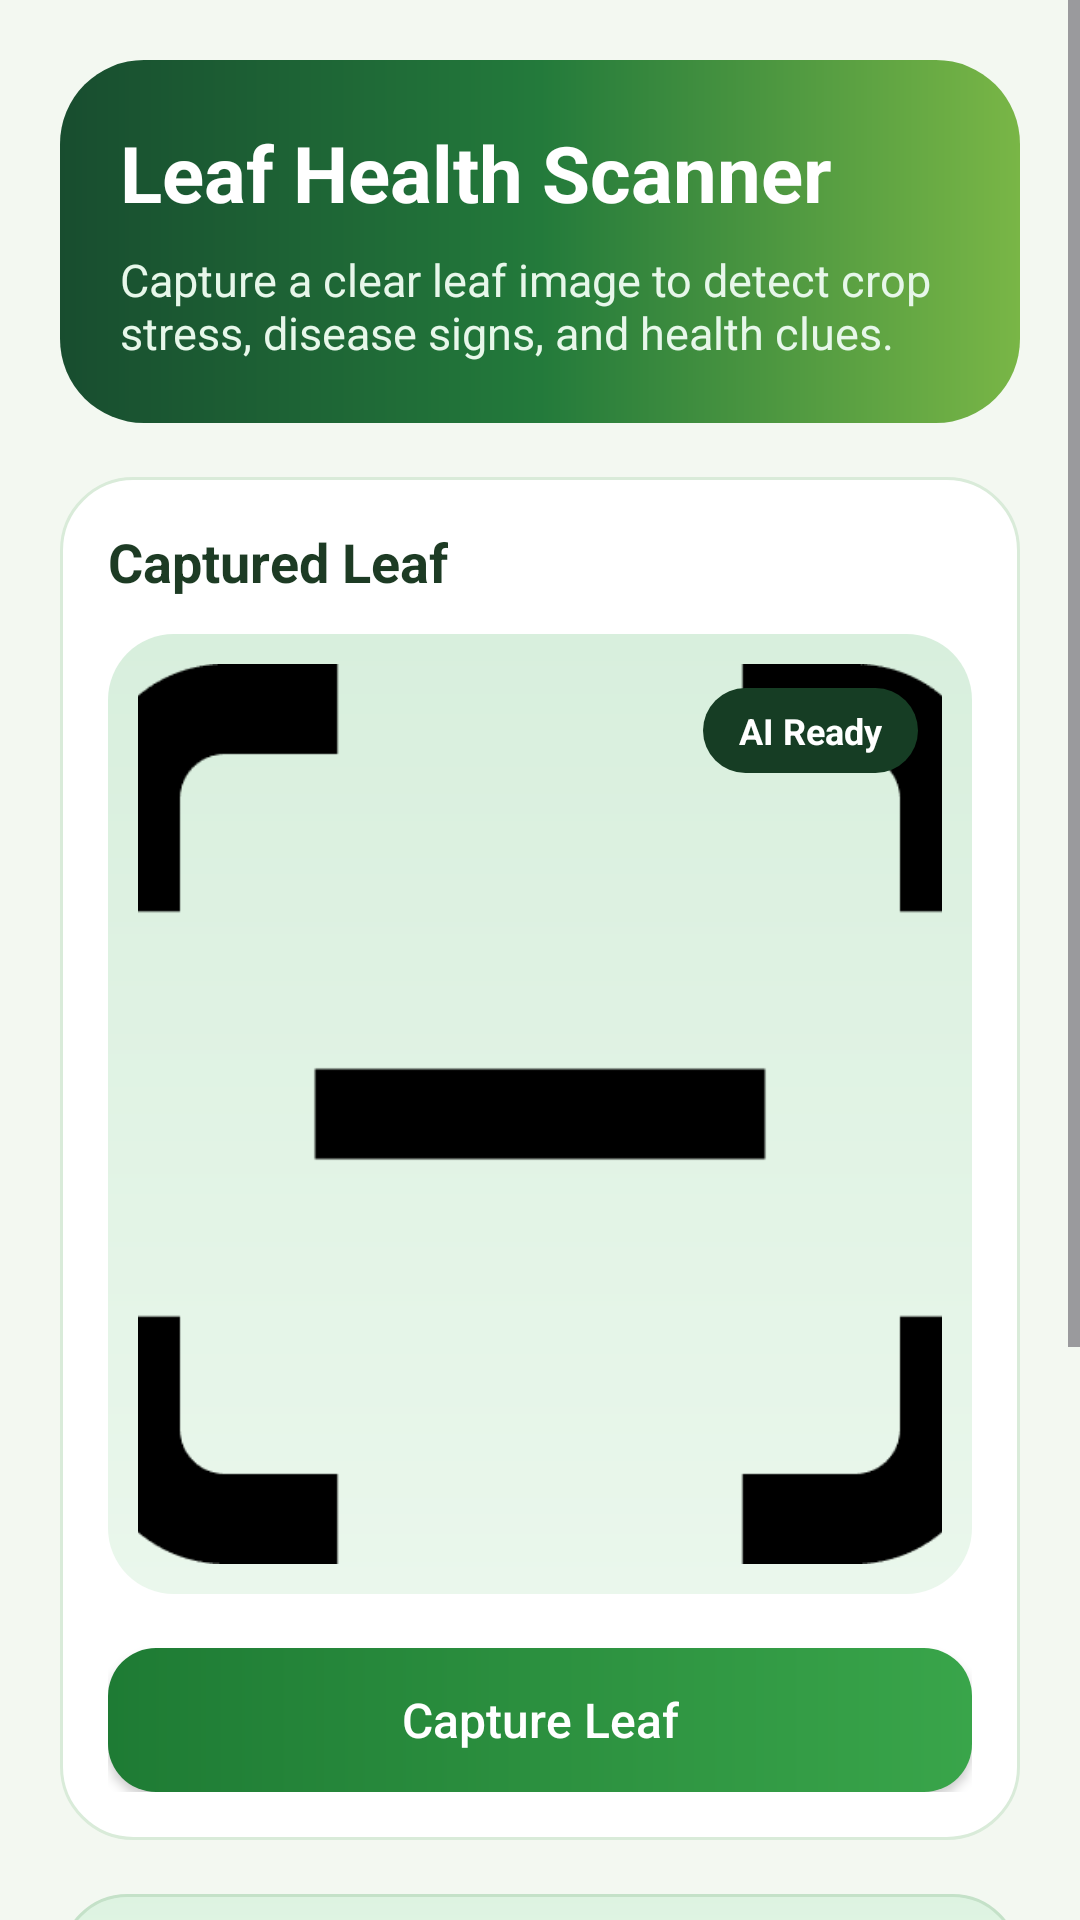

Android layout source for this screen:
<!-- AndroidManifest.xml: application theme Theme.FFHR -->
<!-- res/layout/activity_leaf_scan.xml -->
<?xml version="1.0" encoding="utf-8"?>
<ScrollView xmlns:android="http://schemas.android.com/apk/res/android"
    android:layout_width="match_parent"
    android:layout_height="match_parent"
    android:fillViewport="true"
    android:background="#F3F8F1">

    <LinearLayout
        android:layout_width="match_parent"
        android:layout_height="wrap_content"
        android:orientation="vertical"
        android:padding="20dp">

        <LinearLayout
            android:layout_width="match_parent"
            android:layout_height="wrap_content"
            android:orientation="vertical"
            android:background="@drawable/bg_leafscan_hero"
            android:padding="20dp">

            <TextView
                android:layout_width="wrap_content"
                android:layout_height="wrap_content"
                android:text="Leaf Health Scanner"
                android:textColor="#FFFFFF"
                android:textSize="26sp"
                android:textStyle="bold" />

            <TextView
                android:layout_width="wrap_content"
                android:layout_height="wrap_content"
                android:layout_marginTop="8dp"
                android:text="Capture a clear leaf image to detect crop stress, disease signs, and health clues."
                android:textColor="#E7F7EA"
                android:textSize="15sp" />
        </LinearLayout>

        <LinearLayout
            android:layout_width="match_parent"
            android:layout_height="wrap_content"
            android:layout_marginTop="18dp"
            android:orientation="vertical"
            android:background="@drawable/bg_leafscan_card"
            android:padding="16dp">

            <TextView
                android:layout_width="wrap_content"
                android:layout_height="wrap_content"
                android:text="Captured Leaf"
                android:textColor="#1D3B24"
                android:textSize="18sp"
                android:textStyle="bold" />

            <FrameLayout
                android:layout_width="match_parent"
                android:layout_height="320dp"
                android:layout_marginTop="12dp"
                android:background="@drawable/bg_leafscan_preview">

                <ImageView
                    android:id="@+id/imageViewLeaf"
                    android:layout_width="match_parent"
                    android:layout_height="match_parent"
                    android:layout_margin="10dp"
                    android:adjustViewBounds="true"
                    android:contentDescription="Captured leaf image"
                    android:scaleType="centerCrop"
                    android:src="@drawable/scan" />

                <TextView
                    android:layout_width="wrap_content"
                    android:layout_height="wrap_content"
                    android:layout_gravity="top|end"
                    android:layout_margin="18dp"
                    android:background="@drawable/bg_leafscan_badge"
                    android:paddingLeft="12dp"
                    android:paddingTop="6dp"
                    android:paddingRight="12dp"
                    android:paddingBottom="6dp"
                    android:text="AI Ready"
                    android:textColor="#FFFFFF"
                    android:textSize="12sp"
                    android:textStyle="bold" />
            </FrameLayout>

            <Button
                android:id="@+id/btnCapture"
                android:layout_width="match_parent"
                android:layout_height="wrap_content"
                android:layout_marginTop="18dp"
                android:background="@drawable/bg_leafscan_button"
                android:text="Capture Leaf"
                android:textAllCaps="false"
                android:textColor="#FFFFFF"
                android:textSize="16sp" />
        </LinearLayout>

        <LinearLayout
            android:layout_width="match_parent"
            android:layout_height="wrap_content"
            android:layout_marginTop="18dp"
            android:orientation="vertical"
            android:background="@drawable/bg_leafscan_result"
            android:padding="18dp">

            <TextView
                android:layout_width="wrap_content"
                android:layout_height="wrap_content"
                android:text="Analysis Result"
                android:textColor="#16351C"
                android:textSize="18sp"
                android:textStyle="bold" />

            <TextView
                android:id="@+id/tvResult"
                android:layout_width="match_parent"
                android:layout_height="wrap_content"
                android:layout_marginTop="10dp"
                android:lineSpacingExtra="4dp"
                android:text="Prediction will appear here"
                android:textColor="#24492A"
                android:textSize="16sp"
                android:textStyle="bold" />
        </LinearLayout>

        <LinearLayout
            android:layout_width="match_parent"
            android:layout_height="wrap_content"
            android:layout_marginTop="18dp"
            android:layout_marginBottom="20dp"
            android:orientation="vertical"
            android:background="@drawable/bg_leafscan_tips"
            android:padding="16dp">

            <TextView
                android:layout_width="wrap_content"
                android:layout_height="wrap_content"
                android:text="Capture Tips"
                android:textColor="#4E3B12"
                android:textSize="17sp"
                android:textStyle="bold" />

            <TextView
                android:layout_width="match_parent"
                android:layout_height="wrap_content"
                android:layout_marginTop="8dp"
                android:text="• Use natural light for better prediction\n• Keep one leaf clearly visible\n• Avoid blurry or shadowed photos\n• Capture both healthy and damaged area if possible"
                android:textColor="#6A5324"
                android:textSize="14sp" />
        </LinearLayout>

    </LinearLayout>
</ScrollView>
<!-- resources referenced by this layout -->
<resources>
  <!-- drawable bg_leafscan_badge (drawable) -->
  <?xml version="1.0" encoding="utf-8"?>
  <shape xmlns:android="http://schemas.android.com/apk/res/android">
      <solid android:color="#163D24" />
      <corners android:radius="18dp" />
  </shape>
  <!-- drawable bg_leafscan_button (drawable) -->
  <?xml version="1.0" encoding="utf-8"?>
  <shape xmlns:android="http://schemas.android.com/apk/res/android">
      <gradient
          android:angle="0"
          android:startColor="#1E7B34"
          android:endColor="#39A54A" />
      <corners android:radius="16dp" />
  </shape>
  <!-- drawable bg_leafscan_card (drawable) -->
  <?xml version="1.0" encoding="utf-8"?>
  <shape xmlns:android="http://schemas.android.com/apk/res/android">
      <solid android:color="#FFFFFF" />
      <stroke
          android:width="1dp"
          android:color="#D9EBD9" />
      <corners android:radius="24dp" />
  </shape>
  <!-- drawable bg_leafscan_hero (drawable) -->
  <?xml version="1.0" encoding="utf-8"?>
  <shape xmlns:android="http://schemas.android.com/apk/res/android">
      <gradient
          android:angle="0"
          android:startColor="#184D2F"
          android:centerColor="#237A3B"
          android:endColor="#79B646" />
      <corners android:radius="28dp" />
  </shape>
  <!-- drawable bg_leafscan_preview (drawable) -->
  <?xml version="1.0" encoding="utf-8"?>
  <shape xmlns:android="http://schemas.android.com/apk/res/android">
      <gradient
          android:angle="90"
          android:startColor="#EAF7EC"
          android:endColor="#D8EFDD" />
      <corners android:radius="22dp" />
  </shape>
  <!-- drawable bg_leafscan_result (drawable) -->
  <?xml version="1.0" encoding="utf-8"?>
  <shape xmlns:android="http://schemas.android.com/apk/res/android">
      <gradient
          android:angle="90"
          android:startColor="#EFFAF1"
          android:endColor="#DDF3E1" />
      <stroke
          android:width="1dp"
          android:color="#C4E1C8" />
      <corners android:radius="22dp" />
  </shape>
  <!-- drawable bg_leafscan_tips (drawable) -->
  <?xml version="1.0" encoding="utf-8"?>
  <shape xmlns:android="http://schemas.android.com/apk/res/android">
      <solid android:color="#FFF6DD" />
      <stroke
          android:width="1dp"
          android:color="#EAD8A3" />
      <corners android:radius="22dp" />
  </shape>
  <!-- drawable scan: jpg bitmap (drawable, 4345 bytes) -->
  <style name="Theme.FFHR" parent="Base.Theme.FFHR" />
  <style name="Base.Theme.FFHR" parent="Theme.Material3.DayNight.NoActionBar">
          
          
      </style>
</resources>
